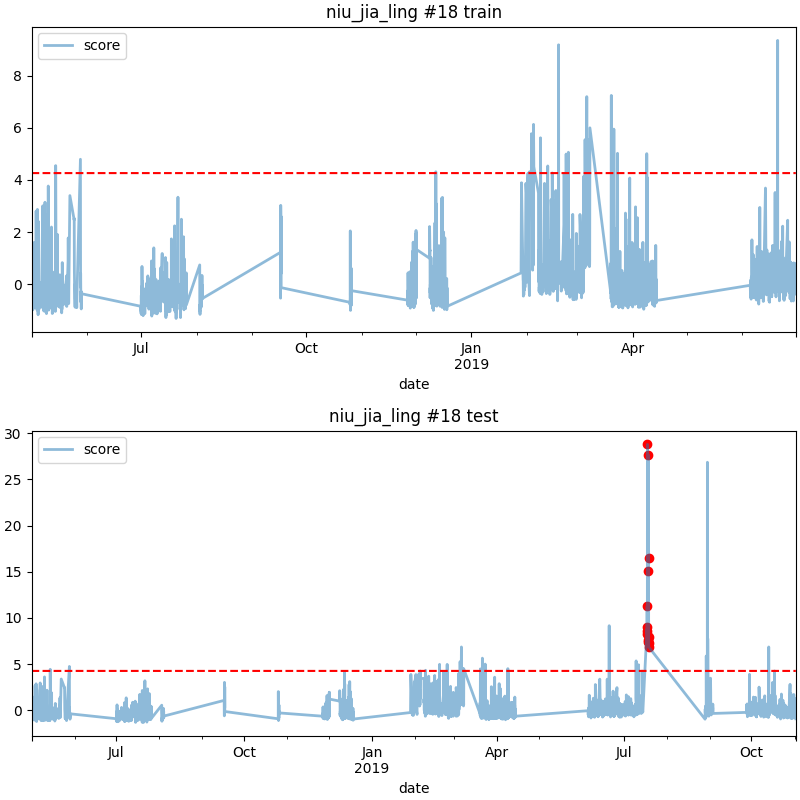

The table this chart was drawn from, first rows:
date, score
2019-07-17 22:00, 8.265
2019-07-17 23:00, 11.26
2019-07-18 00:00, 9.046
2019-07-18 03:00, 8.609
2019-07-18 04:00, 28.78
2019-07-18 18:00, 7.388
2019-07-18 20:00, 7.576
2019-07-18 21:00, 27.65
2019-07-18 22:00, 15.06
2019-07-18 23:00, 16.5
2019-07-19 00:00, 7.902
2019-07-19 01:00, 7.309
2019-07-19 02:00, 6.855
